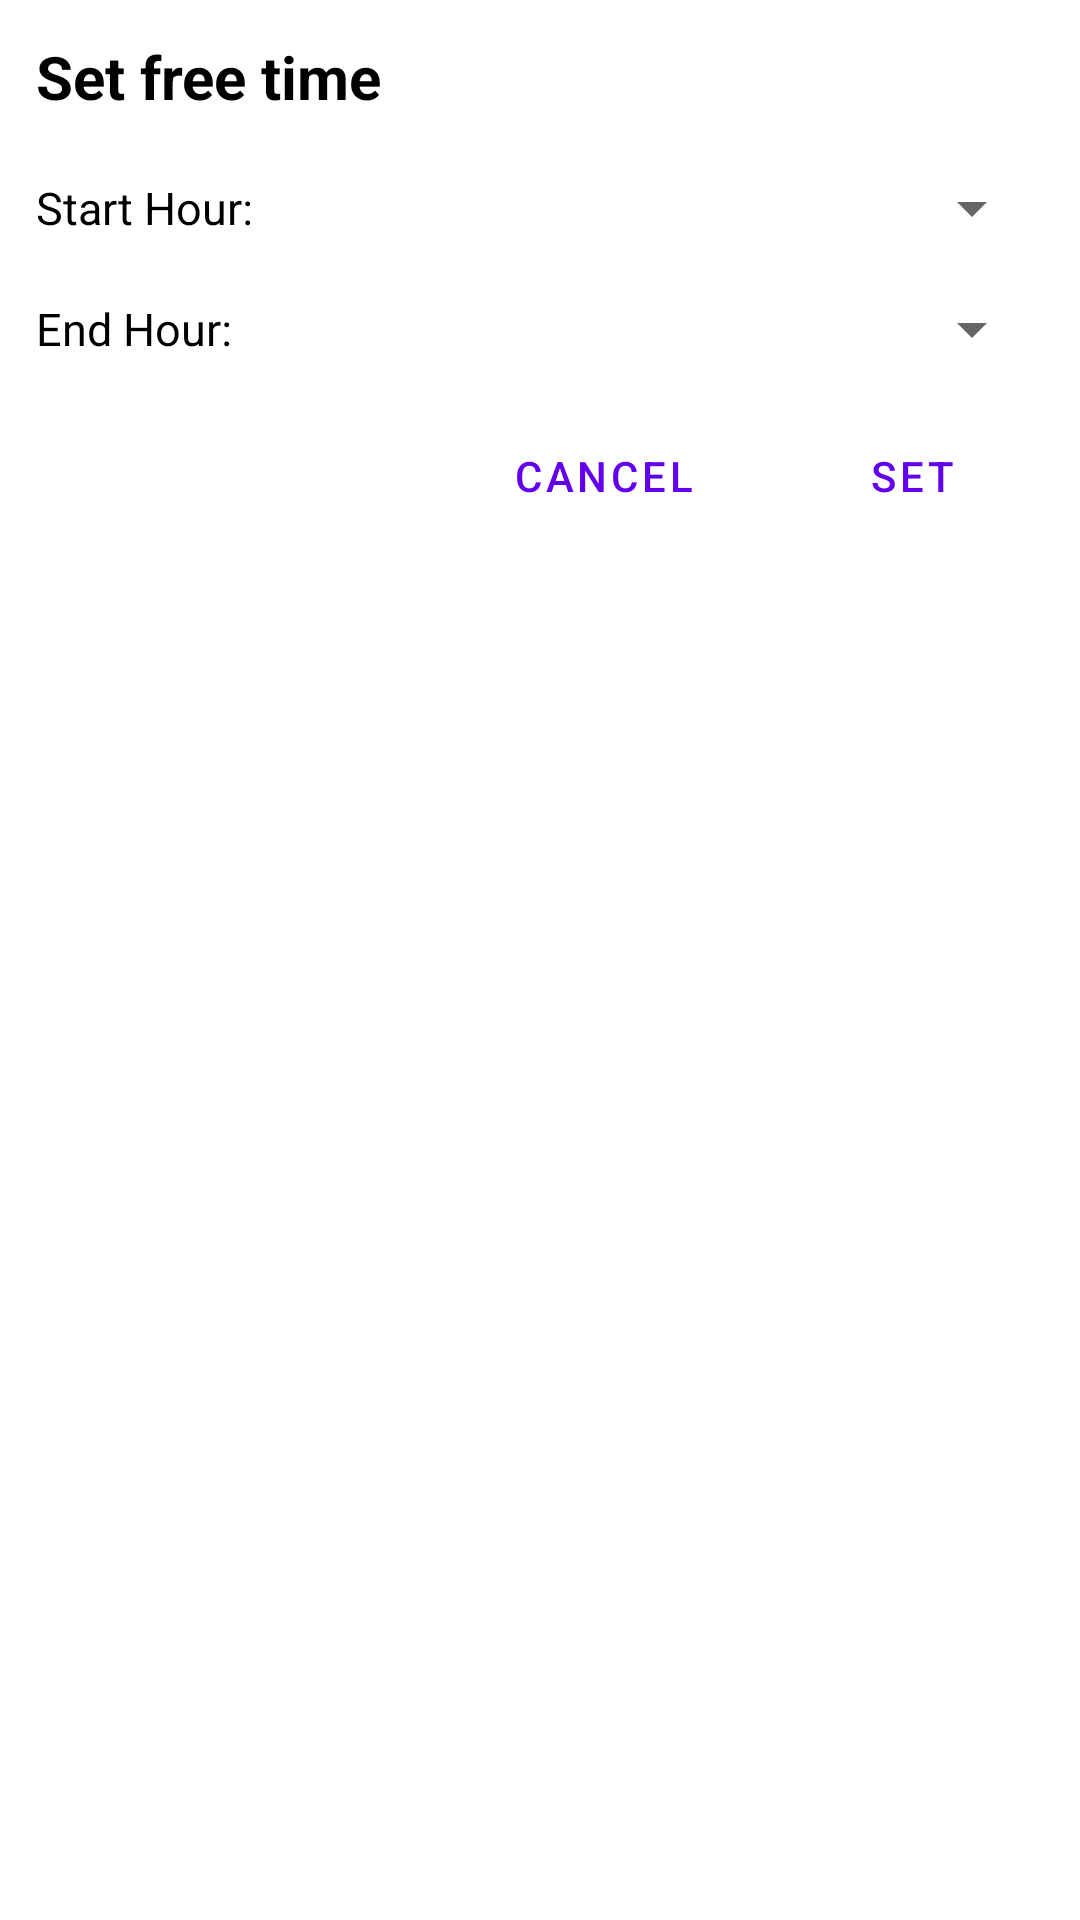

The Android layout XML behind this screen, and the referenced resources:
<!-- AndroidManifest.xml: application theme AppTheme -->
<!-- res/layout/dialog_choose_start_end_hour.xml -->
<?xml version="1.0" encoding="utf-8"?>
<layout xmlns:android="http://schemas.android.com/apk/res/android"
    xmlns:app="http://schemas.android.com/apk/res-auto">

    <LinearLayout
        android:layout_width="wrap_content"
        android:layout_height="match_parent"
        android:orientation="vertical"
        android:padding="12dp">

        <TextView
            android:layout_width="match_parent"
            android:layout_height="wrap_content"
            android:text="@string/set_free_time"
            android:textColor="@color/black"
            android:textSize="20sp"
            android:textStyle="bold" />

        <LinearLayout
            android:layout_width="match_parent"
            android:layout_height="wrap_content"
            android:layout_marginTop="20dp"
            android:orientation="horizontal">

            <TextView
                android:layout_width="wrap_content"
                android:layout_height="wrap_content"
                android:text="@string/start_hour"
                android:textColor="@color/black"
                android:textSize="15sp" />

            <View
                android:layout_width="0dp"
                android:layout_height="match_parent"
                android:layout_weight="1" />

            <Spinner
                android:id="@+id/spinnerStartTime"
                android:layout_width="wrap_content"
                android:layout_height="match_parent"
                android:dropDownWidth="match_parent" />

        </LinearLayout>

        <LinearLayout
            android:id="@+id/linearLayout"
            android:layout_width="match_parent"
            android:layout_height="wrap_content"
            android:layout_marginTop="20dp"
            android:orientation="horizontal">

            <TextView
                android:layout_width="wrap_content"
                android:layout_height="wrap_content"
                android:text="@string/end_hour"
                android:textColor="@color/black"
                android:textSize="15sp" />

            <View
                android:layout_width="0dp"
                android:layout_height="match_parent"
                android:layout_weight="1" />

            <Spinner
                android:id="@+id/spinnerEndTime"
                android:layout_width="wrap_content"
                android:layout_height="match_parent"
                android:dropDownWidth="match_parent" />

        </LinearLayout>

        <androidx.constraintlayout.widget.ConstraintLayout
            android:layout_width="match_parent"
            android:layout_height="wrap_content"
            android:layout_marginTop="15dp">

            <com.google.android.material.button.MaterialButton
                android:id="@+id/btnSet"
                style="@style/Widget.MaterialComponents.Button.TextButton.Icon"
                android:layout_width="wrap_content"
                android:layout_height="wrap_content"
                android:text="@string/set"
                app:layout_constraintBottom_toBottomOf="parent"
                app:layout_constraintEnd_toEndOf="parent"
                app:layout_constraintTop_toTopOf="parent" />

            <com.google.android.material.button.MaterialButton
                android:id="@+id/btnCancel"
                style="@style/Widget.MaterialComponents.Button.TextButton.Icon"
                android:layout_width="wrap_content"
                android:layout_height="wrap_content"
                android:layout_marginEnd="15dp"
                android:text="@string/cancel"
                app:layout_constraintBottom_toBottomOf="parent"
                app:layout_constraintEnd_toStartOf="@+id/btnSet"
                app:layout_constraintTop_toTopOf="parent" />

        </androidx.constraintlayout.widget.ConstraintLayout>

    </LinearLayout>
</layout>
<!-- resources referenced by this layout -->
<resources>
  <color name="black">#FF000000</color>
  <string name="cancel">Cancel</string>
  <string name="end_hour">End Hour:</string>
  <string name="set">Set</string>
  <string name="set_free_time">Set free time</string>
  <string name="start_hour">Start Hour:</string>
</resources>
